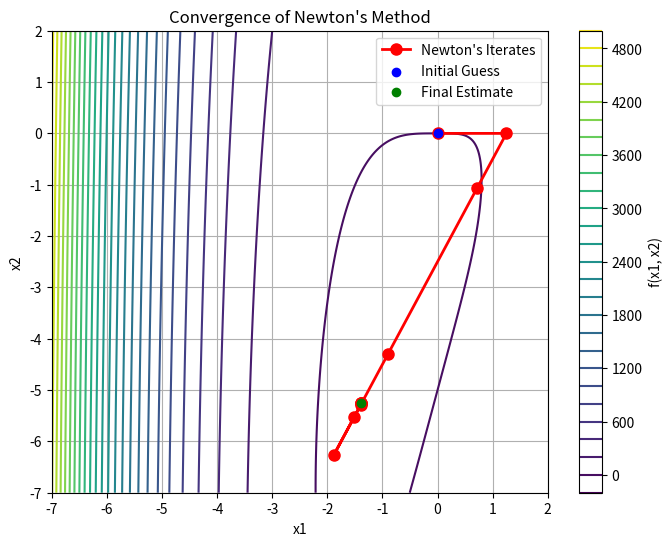

Here is the Python script that generated this plot: (Note: this script raises an exception after producing the figure.)
"""
Let f(x1,x2) = 2x1^4 + x2^2 - 4x1x2 + 5x2
gradient = [8*x1**3 - 4*x2, -4*x1 + 2*x2 + 5]
hessian = [[24*x1**2, -4], [-4, 2]]

[[24*(0)**2, -4], [-4, 2]](x^(1) - [0,0]) = -[8*(0)**3 - 4*(0), -4*(0) + 2*(0) + 5]
x^(1) = [1.25, 0]

[[24*(1.25)**2, -4], [-4, 2]](x^(2) - [1.25,0]) = -[8*(1.25)**3 - 4*(0), -4*(1.25) + 2*(0) + 5]
[[24*(1.25)**2, -4], [-4, 2]]([x1 - 1.25 , x2]) = -[8*(1.25)**3 - 4*(0), -4*(1.25) + 2*(0) + 5]
x^(2) = [0.72033898, -1.05932203]
"""
import numpy as np
import sympy as sp
import matplotlib.pyplot as plt

# Setup our variables and function using sympy
x1, x2 = sp.symbols('x1 x2')
f = 2*(x1**4) + x2**2 - 4*x1*x2 + 5*x2

# Use sympy to calculate our gradient and hessian symbolically
gradient = [sp.diff(f,var) for var in (x1,x2)]
hessian  = [[sp.diff(g,var) for var in (x1,x2)] for g in gradient]

# Convert our symbolic solutions to lambda functions for solving
fn = sp.lambdify((x1,x2), f, 'numpy')
grad_fn = sp.lambdify((x1,x2), gradient, 'numpy')
hess_fn = sp.lambdify((x1,x2), hessian, 'numpy')



# Implementation of multivariable newtons method
x = np.zeros((10,2), dtype= np.float64)
for i in range(1,x.shape[0]):
    x[i:] = x[i-1,:] - np.linalg.inv(hess_fn(x[i-1,0],x[i-1,1]))@grad_fn(x[i-1,0],x[i-1,1])
    print(f'x^({i}) = {x[i,:]}')
"""
Output:
x^(1) = [1.25 0.  ]
x^(2) = [ 0.72033898 -1.05932203]
x^(3) = [-0.90260633 -4.30521267]
x^(4) = [-1.88402029 -6.26804059]
x^(5) = [-1.5157418 -5.5314836]
x^(6) = [-1.39412209 -5.28824418]
x^(7) = [-1.38057119 -5.26114239]
x^(8) = [-1.38040894 -5.26081788]
x^(9) = [-1.38040892 -5.26081783]
"""


x1Vals = np.linspace(-7,2,4000)
x2Vals = np.linspace(-7,2,4000)
X1, X2 = np.meshgrid(x1Vals,x2Vals)
Z = fn(X1,X2)

plt.figure(figsize=(8, 6))
plt.contour(X1, X2, Z, levels=25, cmap='viridis')
plt.colorbar(label='f(x1, x2)')

plt.plot(x[:, 0], x[:, 1], 'ro-', label="Newton's Iterates", linewidth=2, markersize=8)
plt.scatter(x[0, 0], x[0, 1], color='blue', label='Initial Guess', zorder=2)
plt.scatter(x[-1, 0], x[-1, 1], color='green', label='Final Estimate', zorder=2)

plt.xlabel('x1')
plt.ylabel('x2')
plt.title("Convergence of Newton's Method")
plt.legend()
plt.grid(True)
plt.savefig('NewtonsMethod/graphs/multicontour.png')

"""
Let f(x1,x2) = 2x1^4 + x2^2 - 4x1x2 + 5x2
gradient = [8*x1**3 - 4*x2, -4*x1 + 2*x2 + 5]
[8*x1**3 - 4*x2, -4*x1 + 2*x2 + 5] = [0,0]
(x1, x2) = (-1.3804089170137677, -5.260817834027535)
There are also imaginary solutions but this is the only real solution
"""
solutions = sp.solve(gradient, (x1, x2))
for sol in solutions:
    print(f"x1 = {sol[0].evalf()}, x2 = {sol[1].evalf()}")

"""
Something that i find interesting is the methods based on newtons methods which
improve it that we studied in MAT 4010 such as broydens method. Broydens method
i find to be particularly interesting because as computing inverses is computationaly
expensive we instead approximate the inverse and update it each time using a secant approx.
This is known as broydens bad method opposed to broydens good method which approximatees the jacobian
instead of the inverse jacobian but then uses a system of linear equations to solve it.
"""
